150-way image classification set "stratified-data" from GitHub (woodrmichael/pokemon-image-classifier); label vocabulary: Abra, Aerodactyl, Alakazam, Arbok, Arcanine, Articuno, Beedrill, Bellsprout, Blastoise, Bulbasaur, Butterfree, Caterpie, Chansey, Charizard, Charmander, Charmeleon, Clefable, Clefairy, Cloyster, Cubone, Dewgong, Diglett, Ditto, Dodrio, Doduo, Dragonair, Dragonite, Dratini, Drowzee, Dugtrio, Eevee, Ekans, Electabuzz, Electrode, Exeggcute, Exeggutor, farfetchd, Fearow, Flareon, Gastly, Gengar, Geodude, Gloom, Golbat, Goldeen, Golduck, Golem, Graveler, Grimer, Growlithe, Gyarados, Haunter, Hitmonchan, Hitmonlee, Horsea, Hypno, Ivysaur, Jigglypuff, Jolteon, Jynx, Kabuto, Kabutops, Kadabra, Kakuna, Kangaskhan, Kingler, Koffing, Krabby, Lapras, Lickitung, Machamp, Machoke, Machop, Magikarp, Magmar, Magnemite, Magneton, Mankey, Marowak, Meowth, Metapod, Mew, Mewtwo, Moltres, mr. mime, mr mime, Muk, Nidoking, Nidoqueen, Nidorina, Nidorino, Ninetales, Oddish, Omanyte, Omastar, Onix, Paras, Parasect, Persian, Pidgeot, Pidgeotto, Pidgey, Pikachu, Pinsir, Poliwag, Poliwhirl, Poliwrath, Ponyta, Porygon, Primeape, Psyduck, Raichu, Rapidash, Raticate, Rattata, Rhydon, Rhyhorn, Sandshrew, Sandslash, Scyther, Seadra, Seaking, Seel, Shellder, Slowbro, Slowpoke, Snorlax, Spearow, Squirtle, Starmie, Staryu, Tangela, Tauros, Tentacool, Tentacruel, Vaporeon, Venomoth, Venonat, Venusaur, Victreebel, Vileplume, Voltorb, Vulpix, Wartortle, Weedle, Weepinbell, Weezing, Wigglytuff, Zapdos, Zubat.

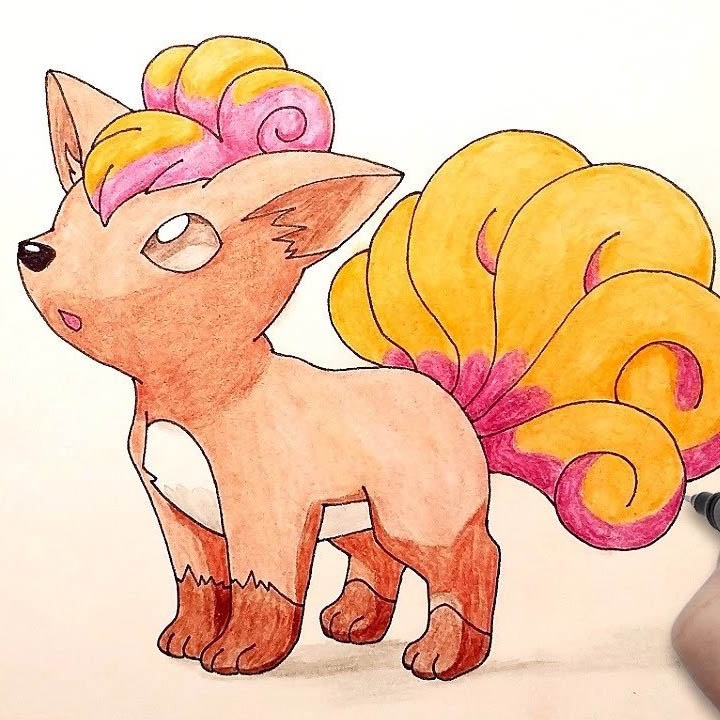
Label: Vulpix

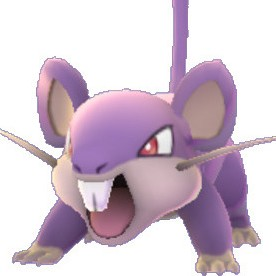
Label: Rattata

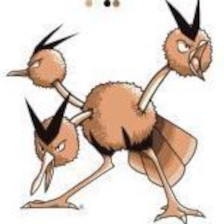
Label: Dodrio

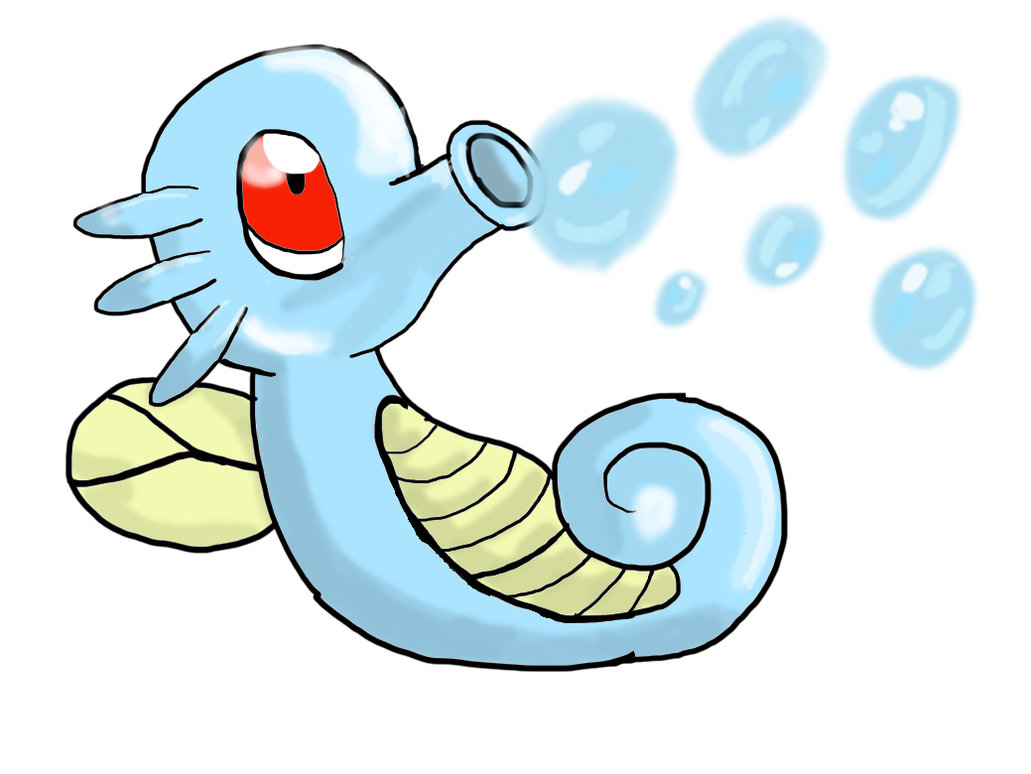
Label: Horsea

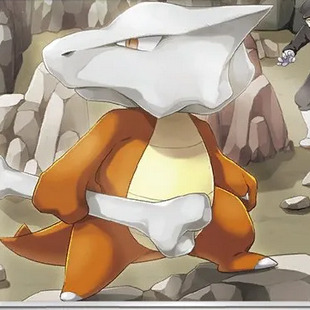
Label: Marowak

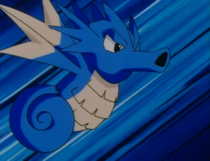
Label: Seadra
